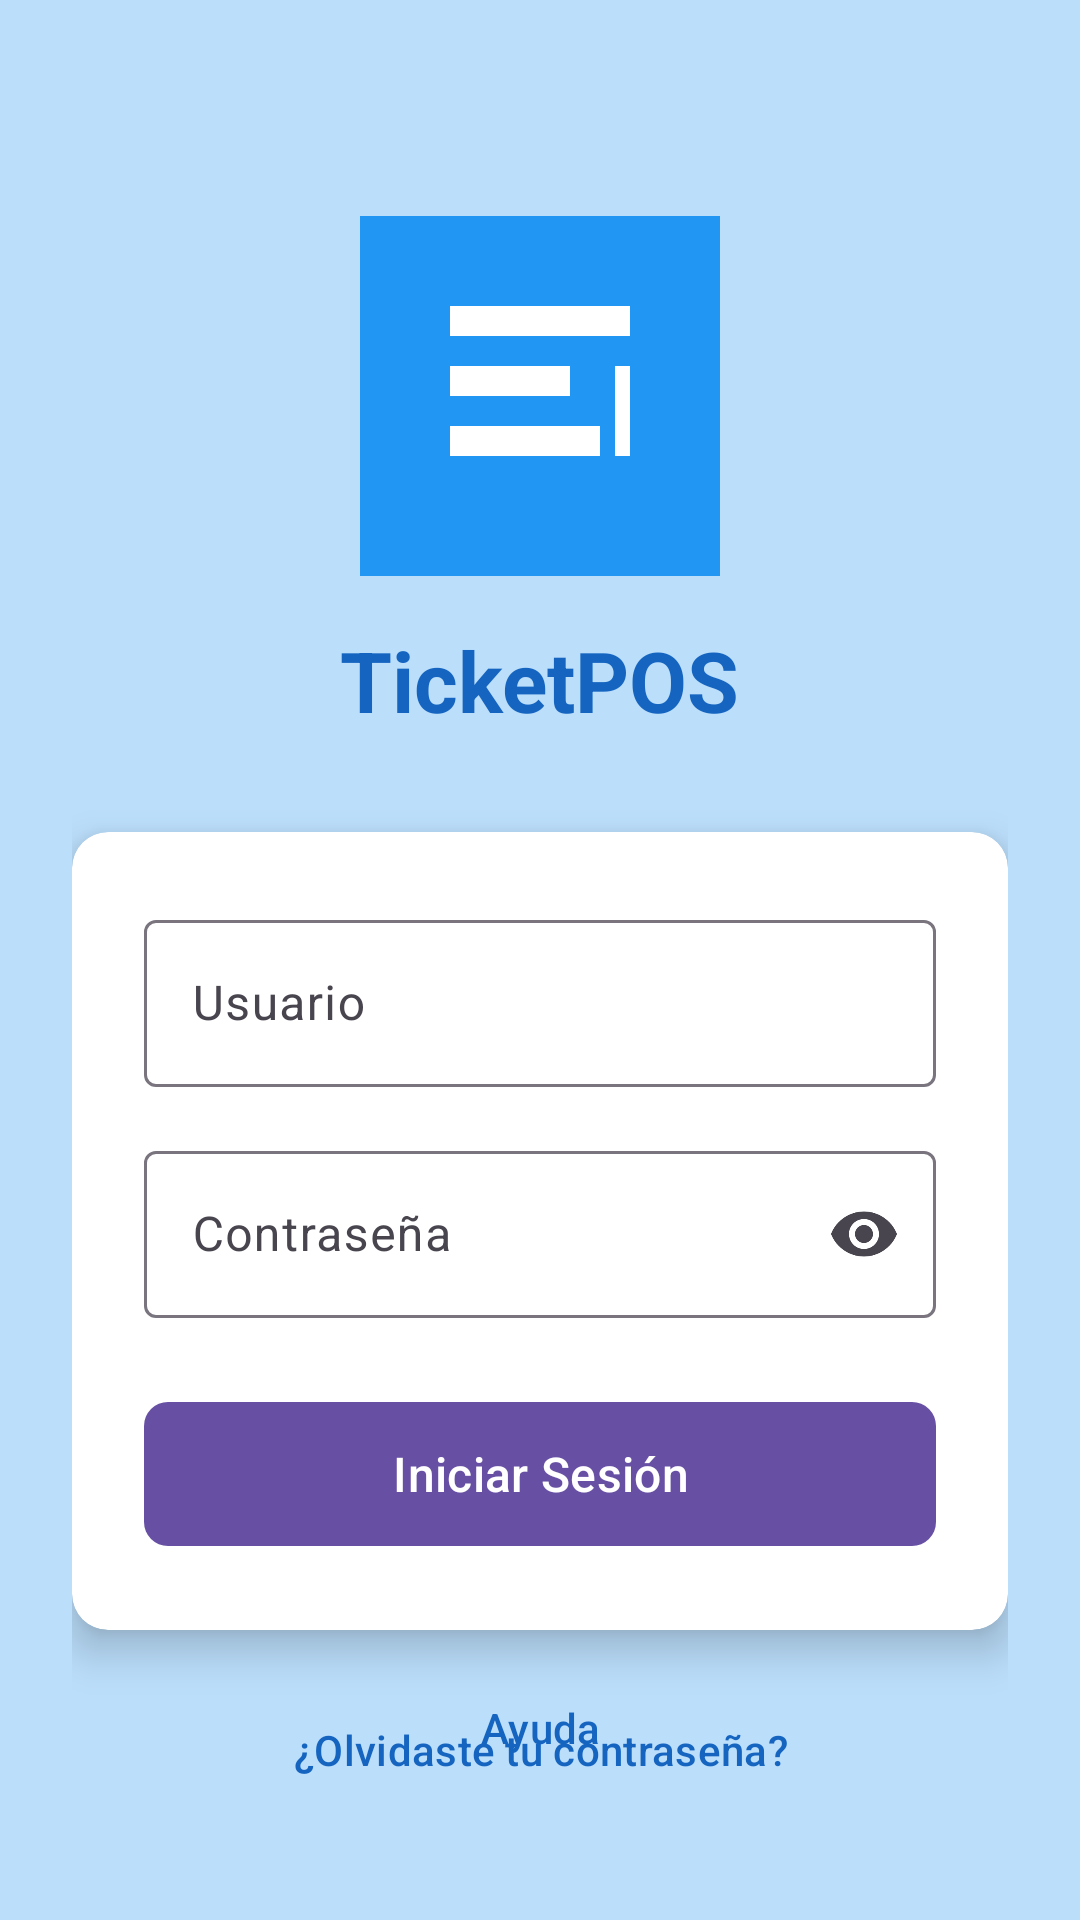

This screen was rendered from an Android layout file. Write that file and the resources it references.
<!-- AndroidManifest.xml: application theme Theme.Material3.DayNight.NoActionBar -->
<!-- res/layout/activity_login.xml -->
<?xml version="1.0" encoding="utf-8"?>
<androidx.constraintlayout.widget.ConstraintLayout xmlns:android="http://schemas.android.com/apk/res/android"
    xmlns:app="http://schemas.android.com/apk/res-auto"
    xmlns:tools="http://schemas.android.com/tools"
    android:layout_width="match_parent"
    android:layout_height="match_parent"
    android:background="@color/primary_light"
    android:padding="24dp"
    tools:context=".ui.auth.LoginActivity">

    
    <ImageView
        android:id="@+id/imageViewLogo"
        android:layout_width="120dp"
        android:layout_height="120dp"
        android:layout_marginTop="48dp"
        android:contentDescription="@string/app_name"
        android:src="@mipmap/ic_launcher"
        app:layout_constraintEnd_toEndOf="parent"
        app:layout_constraintStart_toStartOf="parent"
        app:layout_constraintTop_toTopOf="parent" />

    
    <TextView
        android:id="@+id/textViewTitle"
        android:layout_width="wrap_content"
        android:layout_height="wrap_content"
        android:layout_marginTop="16dp"
        android:text="@string/app_name"
        android:textColor="@color/primary_dark"
        android:textSize="28sp"
        android:textStyle="bold"
        app:layout_constraintEnd_toEndOf="parent"
        app:layout_constraintStart_toStartOf="parent"
        app:layout_constraintTop_toBottomOf="@+id/imageViewLogo" />

    
    <androidx.cardview.widget.CardView
        android:id="@+id/cardViewLogin"
        android:layout_width="0dp"
        android:layout_height="wrap_content"
        android:layout_marginTop="32dp"
        app:cardCornerRadius="12dp"
        app:cardElevation="8dp"
        app:layout_constraintEnd_toEndOf="parent"
        app:layout_constraintStart_toStartOf="parent"
        app:layout_constraintTop_toBottomOf="@+id/textViewTitle">

        <LinearLayout
            android:layout_width="match_parent"
            android:layout_height="wrap_content"
            android:orientation="vertical"
            android:padding="24dp">

            
            <com.google.android.material.textfield.TextInputLayout
                android:id="@+id/textInputLayoutUsername"
                style="@style/Widget.Material3.TextInputLayout.OutlinedBox"
                android:layout_width="match_parent"
                android:layout_height="wrap_content"
                android:hint="Usuario"
                app:startIconDrawable="@drawable/ic_person">

                <com.google.android.material.textfield.TextInputEditText
                    android:id="@+id/editTextUsername"
                    android:layout_width="match_parent"
                    android:layout_height="wrap_content"
                    android:inputType="text"
                    android:maxLines="1" />

            </com.google.android.material.textfield.TextInputLayout>

            
            <com.google.android.material.textfield.TextInputLayout
                android:id="@+id/textInputLayoutPassword"
                style="@style/Widget.Material3.TextInputLayout.OutlinedBox"
                android:layout_width="match_parent"
                android:layout_height="wrap_content"
                android:layout_marginTop="16dp"
                android:hint="Contraseña"
                app:endIconMode="password_toggle"
                app:startIconDrawable="@drawable/ic_lock">

                <com.google.android.material.textfield.TextInputEditText
                    android:id="@+id/editTextPassword"
                    android:layout_width="match_parent"
                    android:layout_height="wrap_content"
                    android:imeOptions="actionDone"
                    android:inputType="textPassword"
                    android:maxLines="1" />

            </com.google.android.material.textfield.TextInputLayout>

            
            <com.google.android.material.button.MaterialButton
                android:id="@+id/buttonLogin"
                android:layout_width="match_parent"
                android:layout_height="56dp"
                android:layout_marginTop="24dp"
                android:text="Iniciar Sesión"
                android:textSize="16sp"
                app:cornerRadius="8dp" />

            
            <ProgressBar
                android:id="@+id/progressBar"
                android:layout_width="wrap_content"
                android:layout_height="wrap_content"
                android:layout_gravity="center"
                android:layout_marginTop="16dp"
                android:visibility="gone" />

        </LinearLayout>

    </androidx.cardview.widget.CardView>

    
    <com.google.android.material.button.MaterialButton
        android:id="@+id/buttonForgotPassword"
        style="@style/Widget.Material3.Button.TextButton"
        android:layout_width="wrap_content"
        android:layout_height="wrap_content"
        android:layout_marginTop="16dp"
        android:text="¿Olvidaste tu contraseña?"
        android:textColor="@color/primary_dark"
        app:layout_constraintEnd_toEndOf="parent"
        app:layout_constraintStart_toStartOf="parent"
        app:layout_constraintTop_toBottomOf="@+id/cardViewLogin" />

    
    <com.google.android.material.button.MaterialButton
        android:id="@+id/buttonHelp"
        style="@style/Widget.Material3.Button.TextButton"
        android:layout_width="wrap_content"
        android:layout_height="wrap_content"
        android:layout_marginBottom="16dp"
        android:text="Ayuda"
        android:textColor="@color/primary_dark"
        app:layout_constraintBottom_toBottomOf="parent"
        app:layout_constraintEnd_toEndOf="parent"
        app:layout_constraintStart_toStartOf="parent" />

</androidx.constraintlayout.widget.ConstraintLayout>
<!-- resources referenced by this layout -->
<resources>
  <color name="primary_dark">#1565C0</color>
  <color name="primary_light">#BBDEFB</color>
  <!-- mipmap ic_launcher (mipmap-mdpi) -->
  <?xml version="1.0" encoding="utf-8"?>
  <vector xmlns:android="http://schemas.android.com/apk/res/android"
      android:width="48dp"
      android:height="48dp"
      android:viewportWidth="48"
      android:viewportHeight="48">
      
      <path
          android:fillColor="#2196F3"
          android:pathData="M0,0h48v48h-48z" />
      
      <path
          android:fillColor="#FFFFFF"
          android:pathData="M12,12h24v4h-24z" />
      
      <path
          android:fillColor="#FFFFFF"
          android:pathData="M12,20h16v4h-16z" />
      
      <path
          android:fillColor="#FFFFFF"
          android:pathData="M12,28h20v4h-20z" />
      
      <path
          android:fillColor="#FFFFFF"
          android:pathData="M34,20h2v12h-2z" />
      
  </vector>
  <string name="app_name">TicketPOS</string>
</resources>
